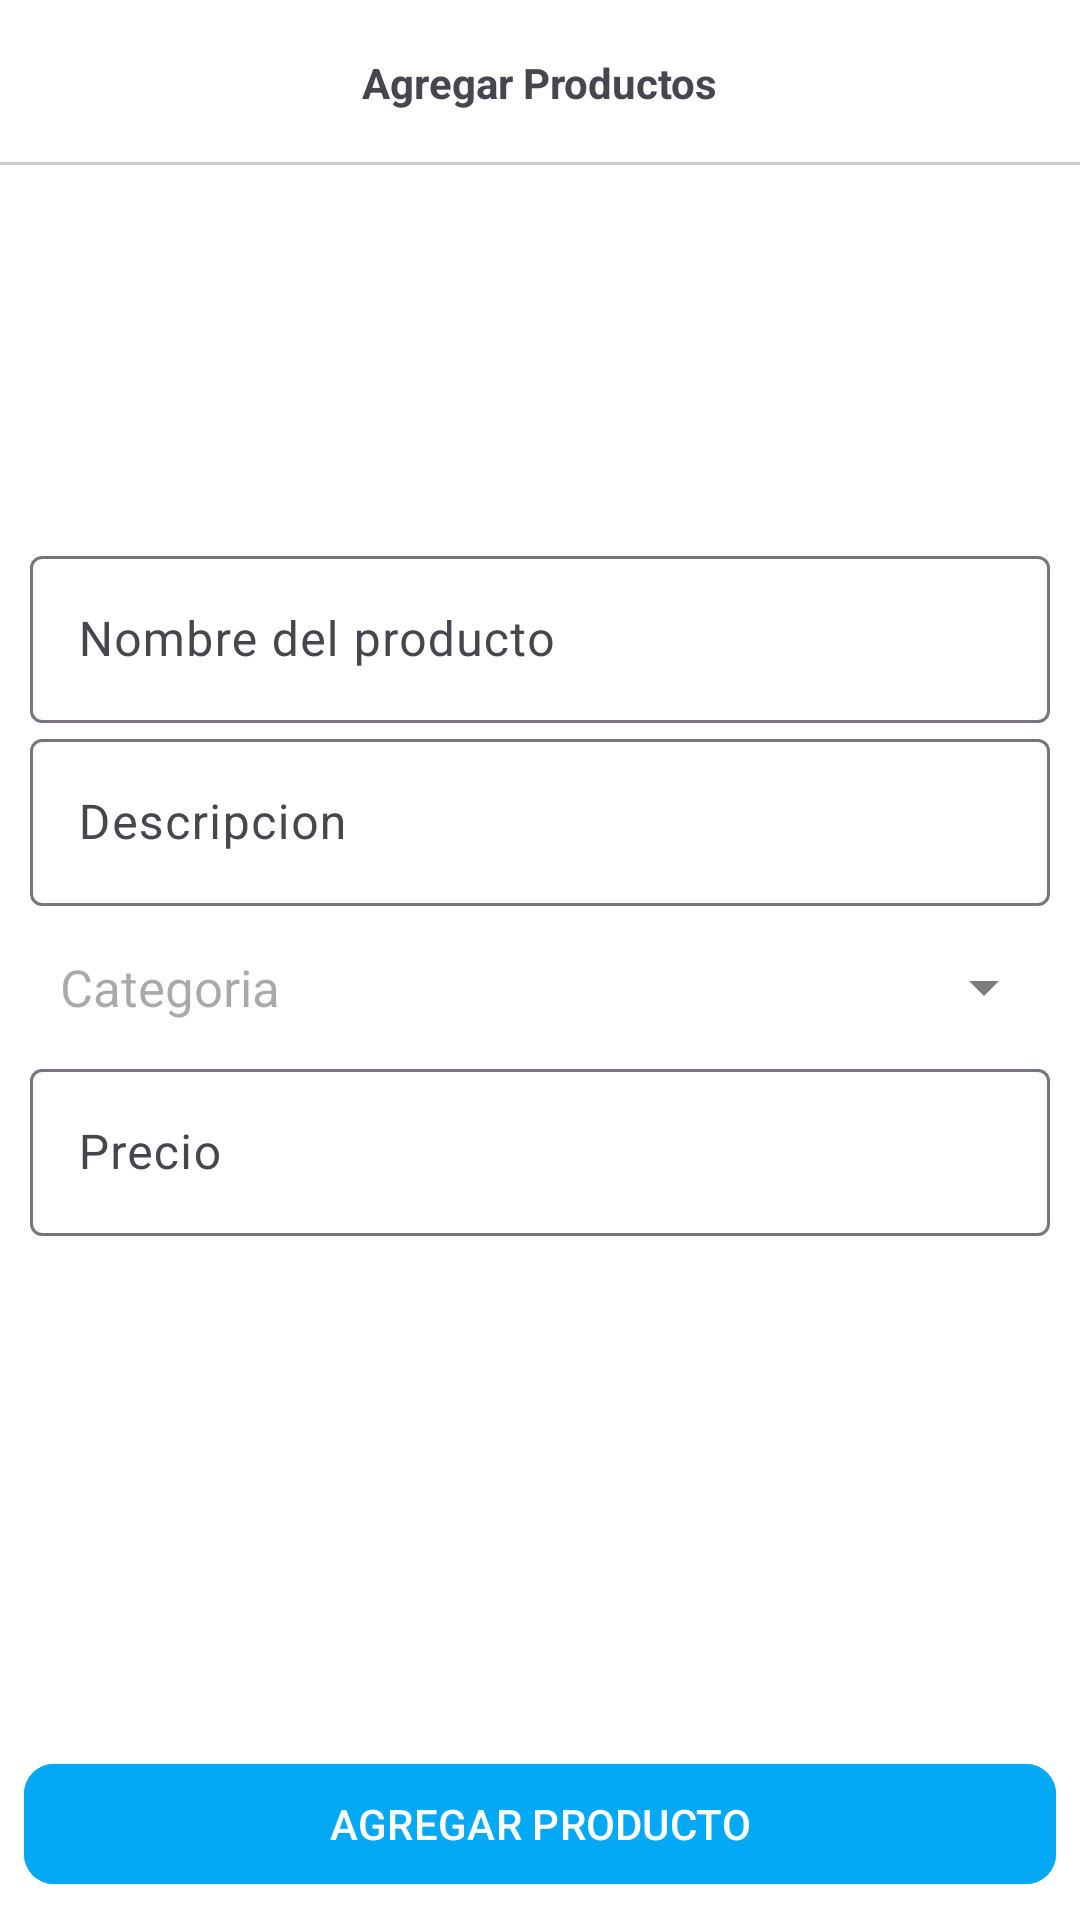

Android layout source for this screen:
<!-- AndroidManifest.xml: application theme Theme.Rivertienda -->
<!-- res/layout/activity_agregar_producto.xml -->
<?xml version="1.0" encoding="utf-8"?>
<RelativeLayout
    xmlns:android="http://schemas.android.com/apk/res/android"
    xmlns:app="http://schemas.android.com/apk/res-auto"
    xmlns:tools="http://schemas.android.com/tools"
    android:id="@+id/main"
    android:background="@color/white"
    android:layout_width="match_parent"
    android:layout_height="match_parent"
    tools:context=".vendedor.Productos.AgregarProductoActivity">

    <RelativeLayout
        android:id="@+id/toolbarRL"
        android:layout_width="match_parent"
        android:layout_height="55dp">

        <TextView
            android:text="@string/txtAgregarProductos"
            android:layout_centerInParent="true"
            android:textStyle="bold"
            android:layout_width="wrap_content"
            android:layout_height="wrap_content"/>

        <View
            android:layout_width="match_parent"
            android:layout_height="1dp"
            android:layout_alignParentBottom="true"
            android:background="#ccc"/>


    </RelativeLayout>

    <RelativeLayout
        android:id="@+id/RLImagen"
        android:layout_below="@id/toolbarRL"
        android:layout_width="match_parent"
        android:layout_height="wrap_content">

        <androidx.appcompat.widget.AppCompatImageView
            android:id="@+id/imgAgregarProducto"
            android:layout_centerInParent="true"
            android:layout_marginTop="15dp"
            android:src="@drawable/agregarproducto"
            android:layout_width="100dp"
            android:layout_height="100dp">

        </androidx.appcompat.widget.AppCompatImageView>

    </RelativeLayout>

    <androidx.core.widget.NestedScrollView
        android:layout_below="@id/RLImagen"
        android:padding="10dp"
        android:layout_width="match_parent"
        android:layout_height="wrap_content">

        <RelativeLayout
            android:layout_width="match_parent"
            android:layout_height="wrap_content">

            <androidx.recyclerview.widget.RecyclerView
                android:id="@+id/RV_ImagenesProducto"
                app:layoutManager="androidx.recyclerview.widget.GridLayoutManager"
                tools:listitem="@layout/item_imagenes_seleccionadas"
                app:spanCount="4"
                android:importantForAccessibility="no"
                android:layout_width="match_parent"
                android:layout_height="wrap_content"/>

            <com.google.android.material.textfield.TextInputLayout
                android:id="@+id/TIL_nombreP"
                android:layout_width="match_parent"
                android:layout_height="wrap_content"
                android:layout_below="@id/RV_ImagenesProducto">

                <EditText
                    android:id="@+id/etNombreP"
                    android:hint="@string/etNombreP"
                    android:inputType="textCapSentences"
                    android:textColor="@color/black"
                    android:layout_width="match_parent"
                    android:layout_height="wrap_content" />
            </com.google.android.material.textfield.TextInputLayout>

            
            <com.google.android.material.textfield.TextInputLayout
                android:id="@+id/TIL_DescripcionP"
                android:layout_width="match_parent"
                android:layout_height="wrap_content"
                android:layout_below="@id/TIL_nombreP">

                <EditText
                    android:id="@+id/etDescripcionP"
                    android:hint="@string/etDescripcionP"
                    android:inputType="textCapSentences"
                    android:textColor="@color/black"
                    android:layout_width="match_parent"
                    android:layout_height="wrap_content" />
            </com.google.android.material.textfield.TextInputLayout>

            

            <TextView
                android:id="@+id/categoria"
                android:hint="@string/Categoria"
                android:textColor="@color/black"

                android:padding="10dp"
                android:textSize="17dp"
                app:drawableEndCompat="@drawable/down"
                android:layout_marginTop="5dp"
                android:gravity="center_vertical"
                android:layout_below="@id/TIL_DescripcionP"
                android:layout_width="match_parent"
                android:layout_height="wrap_content"/>





            
            <com.google.android.material.textfield.TextInputLayout
                android:id="@+id/TIL_Precio"
                android:layout_below="@id/categoria"
                android:layout_width="match_parent"
                android:layout_height="wrap_content">

                <EditText
                    android:id="@+id/etPrecio"
                    android:hint="@string/etPrecio"
                    android:inputType="numberDecimal"
                    android:layout_width="match_parent"
                    android:layout_height="wrap_content" />
            </com.google.android.material.textfield.TextInputLayout>



        </RelativeLayout>
    </androidx.core.widget.NestedScrollView>
    <com.google.android.material.button.MaterialButton
        android:id="@+id/btnAgregarProducto"
        android:text="@string/btnAgregarProducto"
        android:layout_alignParentBottom="true"
        android:textAllCaps="true"
        android:layout_margin="8dp"
        android:backgroundTint="@color/azul"
        app:cornerRadius="10dp"
        android:layout_width="match_parent"
        android:layout_height="wrap_content"/>
</RelativeLayout>
<!-- res/layout/item_imagenes_seleccionadas.xml (included above) -->
<?xml version="1.0" encoding="utf-8"?>
<com.google.android.material.card.MaterialCardView xmlns:android="http://schemas.android.com/apk/res/android"
    android:layout_width="match_parent"
    android:layout_height="wrap_content"
    xmlns:app="http://schemas.android.com/apk/res-auto"
    app:cardElevation="0dp"
    app:cardUseCompatPadding="true">

    <RelativeLayout
        android:layout_width="match_parent"
        android:layout_height="wrap_content" >

        <androidx.appcompat.widget.AppCompatImageView
            android:id="@+id/item_foto"
            android:scaleType="centerCrop"
            android:adjustViewBounds="true"
            android:src="@drawable/foto"
            android:layout_width="match_parent"
            android:layout_height="wrap_content"/>
        <androidx.appcompat.widget.AppCompatImageView
            android:id="@+id/borrar_item"
            android:padding="10dp"
            android:layout_alignParentEnd="true"
            android:layout_alignParentTop="true"
            android:layout_width="40dp"
            android:layout_height="40dp"
            android:src="@drawable/boton_eliminar"/>





    </RelativeLayout>


</com.google.android.material.card.MaterialCardView>
<!-- resources referenced by this layout -->
<resources>
  <color name="azul">#03A9F4</color>
  <color name="black">#FF000000</color>
  <color name="white">#FFFFFFFF</color>
  <!-- drawable down (drawable) -->
  <vector xmlns:android="http://schemas.android.com/apk/res/android" android:height="24dp" android:tint="#7F7C7C" android:viewportHeight="960" android:viewportWidth="960" android:width="24dp">
        
      <path android:fillColor="@android:color/white" android:pathData="M480,600L280,400L680,400L480,600Z"/>
      
  </vector>
  <!-- drawable foto: png bitmap (drawable, 4783 bytes) -->
  <string name="Categoria">Categoria</string>
  <string name="btnAgregarProducto">Agregar Producto</string>
  <string name="etDescripcionP">Descripcion</string>
  <string name="etNombreP">Nombre del producto</string>
  <string name="etPrecio">Precio</string>
  <string name="txtAgregarProductos">Agregar Productos</string>
  <style name="Theme.Rivertienda" parent="Base.Theme.Rivertienda" />
  <style name="Base.Theme.Rivertienda" parent="Theme.Material3.DayNight.NoActionBar">
          
          <item name="colorPrimary">#F6F1F1</item>
      </style>
</resources>
